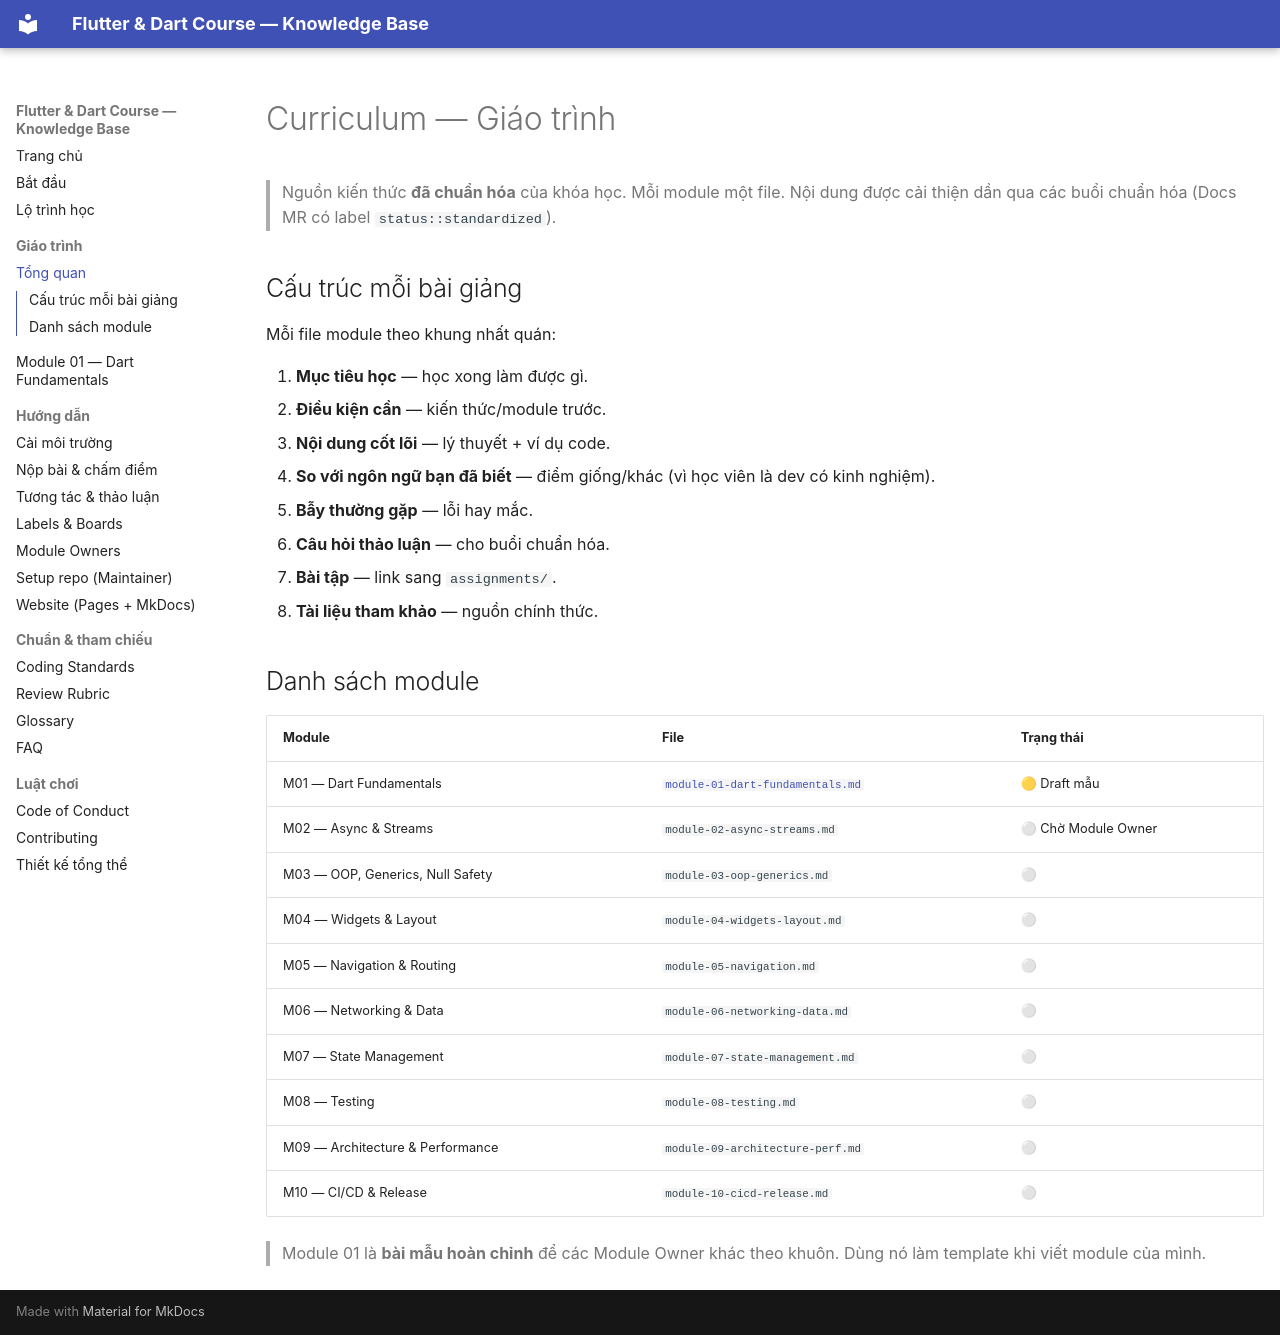

repository: phucnv8/Flutter-Learning · page: curriculum/index.html · generator: mkdocs

# Curriculum — Giáo trình

> Nguồn kiến thức **đã chuẩn hóa** của khóa học. Mỗi module một file. Nội dung được cải thiện dần qua các buổi chuẩn hóa (Docs MR có label `status::standardized`).

## Cấu trúc mỗi bài giảng

Mỗi file module theo khung nhất quán:

1. **Mục tiêu học** — học xong làm được gì.
2. **Điều kiện cần** — kiến thức/module trước.
3. **Nội dung cốt lõi** — lý thuyết + ví dụ code.
4. **So với ngôn ngữ bạn đã biết** — điểm giống/khác (vì học viên là dev có kinh nghiệm).
5. **Bẫy thường gặp** — lỗi hay mắc.
6. **Câu hỏi thảo luận** — cho buổi chuẩn hóa.
7. **Bài tập** — link sang `assignments/`.
8. **Tài liệu tham khảo** — nguồn chính thức.

## Danh sách module

| Module | File | Trạng thái |
|--------|------|-----------|
| M01 — Dart Fundamentals | [`module-01-dart-fundamentals.md`](module-01-dart-fundamentals.md) | 🟡 Draft mẫu |
| M02 — Async & Streams | `module-02-async-streams.md` | ⚪ Chờ Module Owner |
| M03 — OOP, Generics, Null Safety | `module-03-oop-generics.md` | ⚪ |
| M04 — Widgets & Layout | `module-04-widgets-layout.md` | ⚪ |
| M05 — Navigation & Routing | `module-05-navigation.md` | ⚪ |
| M06 — Networking & Data | `module-06-networking-data.md` | ⚪ |
| M07 — State Management | `module-07-state-management.md` | ⚪ |
| M08 — Testing | `module-08-testing.md` | ⚪ |
| M09 — Architecture & Performance | `module-09-architecture-perf.md` | ⚪ |
| M10 — CI/CD & Release | `module-10-cicd-release.md` | ⚪ |

> Module 01 là **bài mẫu hoàn chỉnh** để các Module Owner khác theo khuôn. Dùng nó làm template khi viết module của mình.
